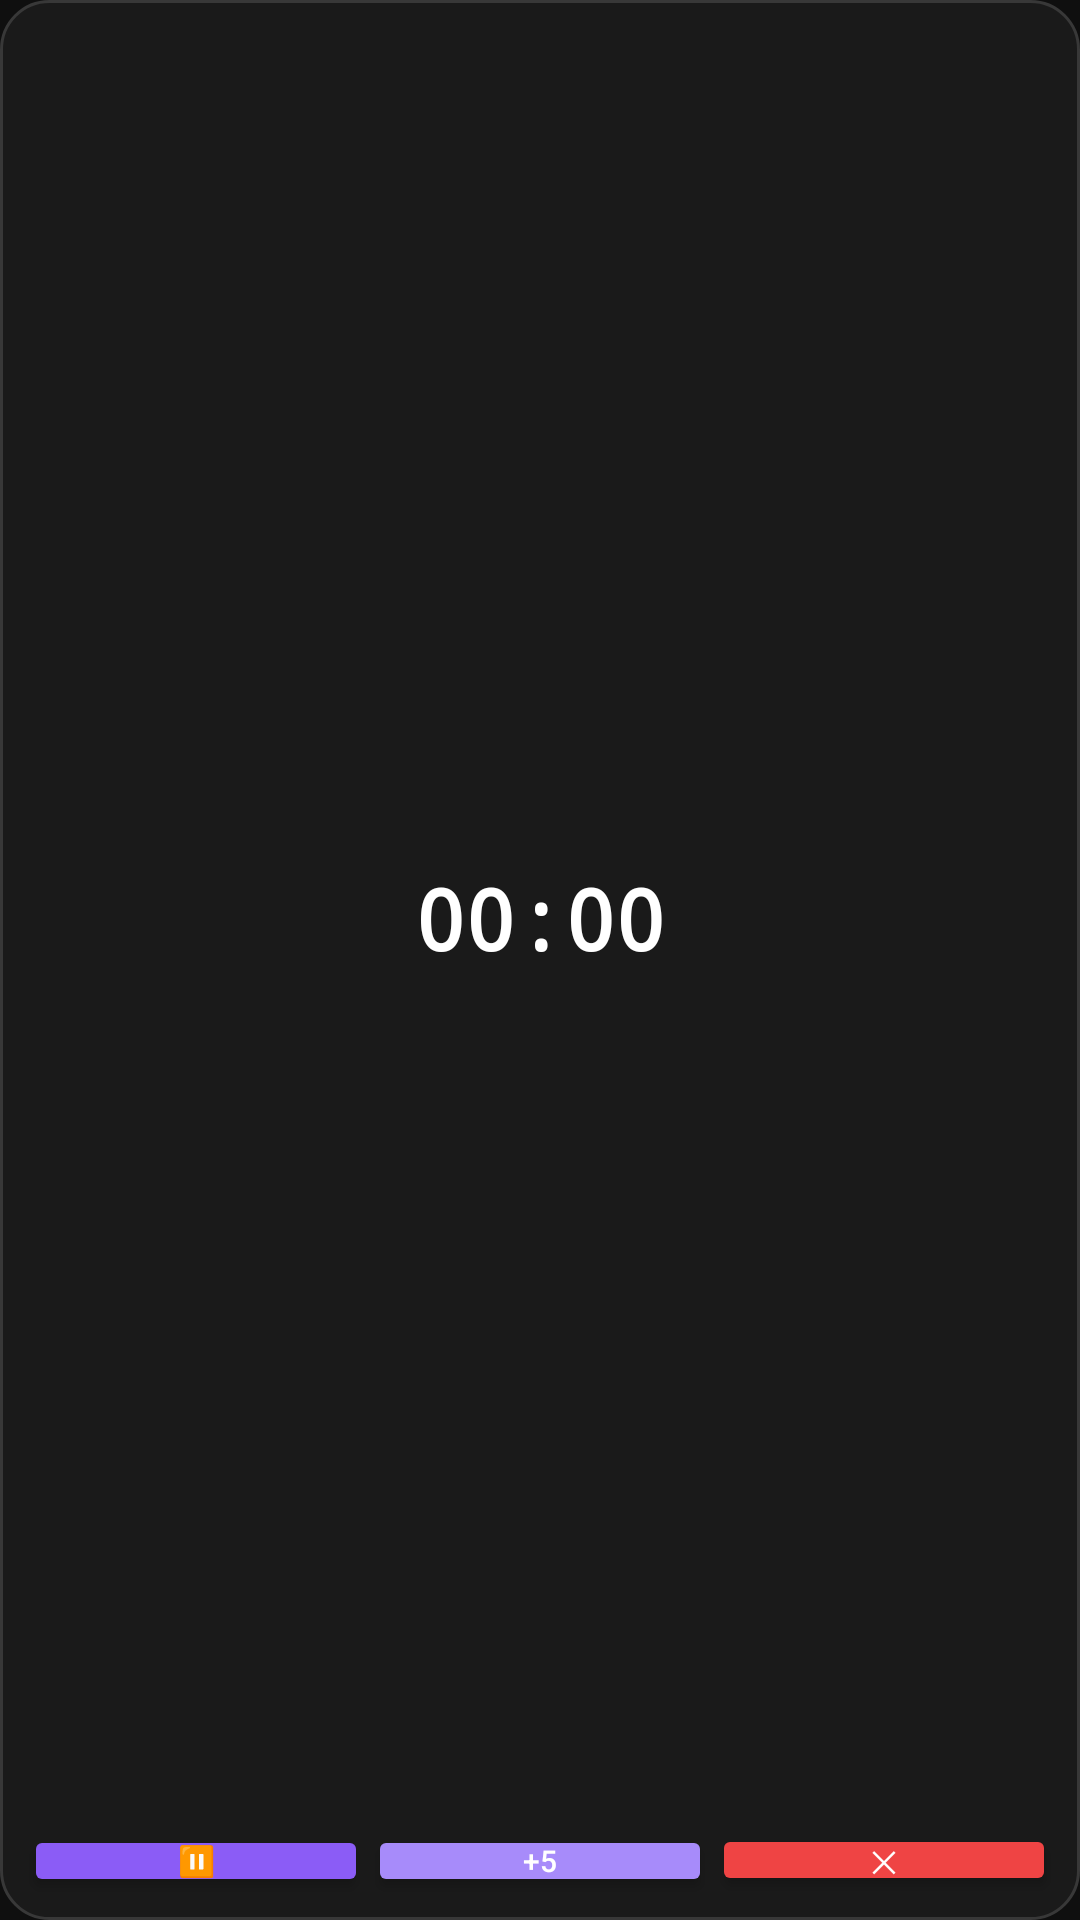

Android layout source for this screen:
<!-- AndroidManifest.xml: application theme Theme.MupelClock -->
<!-- res/layout/floating_timer_compact.xml -->
<?xml version="1.0" encoding="utf-8"?>
<FrameLayout xmlns:android="http://schemas.android.com/apk/res/android"
    android:layout_width="120dp"
    android:layout_height="120dp"
    android:background="@drawable/floating_timer_bg">

    <LinearLayout
        android:layout_width="match_parent"
        android:layout_height="match_parent"
        android:orientation="vertical"
        android:gravity="center"
        android:padding="8dp">

        <TextView
            android:id="@+id/floating_time"
            android:layout_width="match_parent"
            android:layout_height="0dp"
            android:layout_weight="1"
            android:text="00:00"
            android:textSize="28sp"
            android:textColor="@android:color/white"
            android:fontFamily="monospace"
            android:textStyle="bold"
            android:gravity="center"
            android:layout_marginBottom="4dp" />

        <LinearLayout
            android:layout_width="match_parent"
            android:layout_height="wrap_content"
            android:orientation="horizontal"
            android:spacing="2dp">

            <Button
                android:id="@+id/floating_pause"
                android:layout_width="0dp"
                android:layout_height="24dp"
                android:layout_weight="1"
                android:text="⏸"
                android:textSize="10sp"
                android:padding="0dp"
                android:backgroundTint="@color/primary" />

            <Button
                android:id="@+id/floating_add5"
                android:layout_width="0dp"
                android:layout_height="24dp"
                android:layout_weight="1"
                android:text="+5"
                android:textSize="10sp"
                android:padding="0dp"
                android:backgroundTint="@color/secondary" />

            <Button
                android:id="@+id/floating_stop"
                android:layout_width="0dp"
                android:layout_height="24dp"
                android:layout_weight="1"
                android:text="✕"
                android:textSize="10sp"
                android:padding="0dp"
                android:backgroundTint="@color/error" />

        </LinearLayout>

    </LinearLayout>

    <View
        android:id="@+id/floating_expand"
        android:layout_width="16dp"
        android:layout_height="16dp"
        android:layout_gravity="bottom|end"
        android:layout_margin="4dp" />

</FrameLayout>
<!-- resources referenced by this layout -->
<resources>
  <color name="error">#EF4444</color>
  <color name="primary">#8B5CF6</color>
  <color name="secondary">#A78BFA</color>
  <!-- drawable floating_timer_bg (drawable) -->
  <?xml version="1.0" encoding="utf-8"?>
  <shape xmlns:android="http://schemas.android.com/apk/res/android"
      android:shape="rectangle">
      <solid android:color="#1A1A1A" />
      <corners android:radius="16dp" />
      <stroke
          android:width="1dp"
          android:color="#383838" />
  </shape>
  <style name="Theme.MupelClock" parent="Theme.MaterialComponents.NoActionBar">
          <item name="colorPrimary">@color/primary</item>
          <item name="colorPrimaryVariant">@color/primary_variant</item>
          <item name="colorSecondary">@color/secondary</item>
          <item name="colorSecondaryVariant">@color/accent</item>
          <item name="colorError">@color/error</item>
          <item name="android:colorBackground">@color/background</item>
          <item name="android:colorForeground">@color/text_primary</item>
          <item name="android:windowBackground">@color/background</item>
          <item name="android:statusBarColor">@color/background</item>
          <item name="android:navigationBarColor">@color/background</item>
          <item name="android:windowLightStatusBar">false</item>
          <item name="android:windowLightNavigationBar">false</item>
      </style>
  <color name="primary_variant">#7C3AED</color>
  <color name="accent">#EC4899</color>
  <color name="background">#0F0F0F</color>
  <color name="text_primary">#FFFFFF</color>
</resources>
